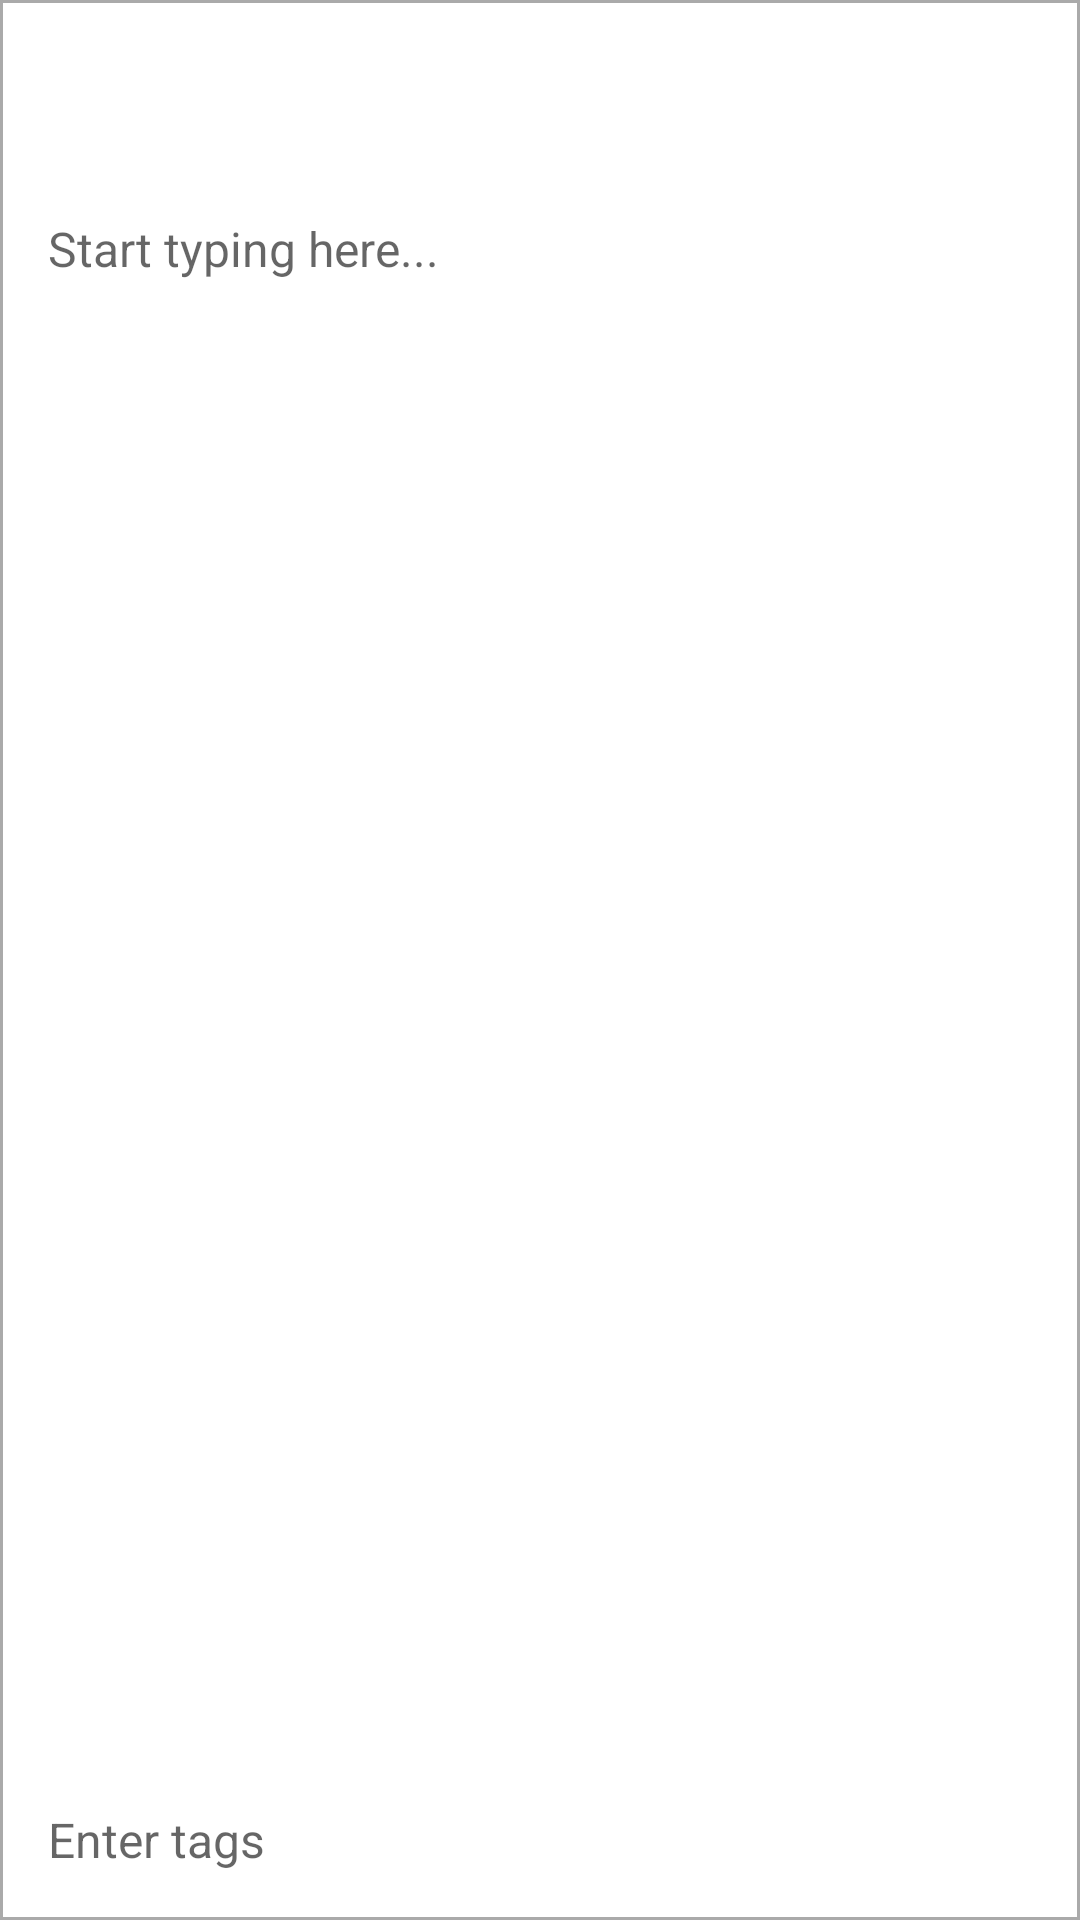

Here is an Android app screen rendered from its layout file. Give the layout XML and the strings, colors and styles it references.
<!-- AndroidManifest.xml: application theme Theme.SimpleNote.Light -->
<!-- res/layout/fragment_add_notes.xml -->
<?xml version="1.0" encoding="utf-8"?>
<FrameLayout xmlns:android="http://schemas.android.com/apk/res/android"
    xmlns:tools="http://schemas.android.com/tools"
    android:layout_width="match_parent"
    android:layout_height="match_parent"
    android:background="@drawable/thin_border"
    tools:context=".Fragments.AddNotesFragment">


    <RelativeLayout
        android:layout_width="match_parent"
        android:layout_height="match_parent"
        android:id="@+id/add_notes_RL"
        >

        <androidx.appcompat.widget.Toolbar
            android:id="@+id/toolbar"
            android:layout_width="match_parent"
            android:layout_height="wrap_content"
            android:background="@android:color/transparent"
            android:theme="?attr/actionBarTheme"
            android:popupTheme="?attr/actionBarPopupTheme"
            android:elevation="4dp"
            android:padding="8dp" />


        
        <RelativeLayout
            android:layout_width="match_parent"
            android:layout_height="wrap_content"
            android:layout_below="@+id/toolbar"
            android:padding="16dp">

            
            <EditText
                android:id="@+id/editTextDescription"
                android:layout_width="match_parent"
                android:layout_height="match_parent"
                android:inputType="textMultiLine"
                android:minLines="10"
                android:textSize="16sp"
                android:background="@null"
                android:gravity="top|start"
                android:hint="Start typing here..."
                android:layout_above="@id/editTextTags"
                android:layout_marginBottom="16dp" />

            
            <EditText
                android:id="@+id/editTextTags"
                android:layout_width="match_parent"
                android:layout_height="wrap_content"
                android:hint="Enter tags"
                android:inputType="text"
                android:textSize="16sp"
                android:background="@null"
                android:layout_alignParentBottom="true"
                android:layout_marginTop="16dp" />

        </RelativeLayout>

    </RelativeLayout>
    

</FrameLayout>
<!-- resources referenced by this layout -->
<resources>
  <!-- drawable thin_border (drawable) -->
  <?xml version="1.0" encoding="utf-8"?>
  <shape xmlns:android="http://schemas.android.com/apk/res/android">
      <solid android:color="@android:color/transparent"/>
      <stroke
          android:width="1dp"
          android:color="@android:color/darker_gray"/>
  </shape>
  <style name="Theme.SimpleNote.Light" parent="Theme.MaterialComponents.Light.NoActionBar">
          
          <item name="colorPrimary">@color/colorPrimary</item>
          <item name="colorPrimaryVariant">@color/colorPrimaryVariant</item>
          <item name="colorOnPrimary">@color/colorOnPrimary</item>
          <item name="colorSecondary">@color/colorSecondary</item>
          <item name="colorSecondaryVariant">@color/colorSecondaryVariant</item>
          <item name="colorOnSecondary">@color/colorOnSecondary</item>
          <item name="backgroundColor">@color/colorBackground</item>
          <item name="colorOnBackground">@color/colorOnBackground</item>
          <item name="colorSurface">@color/colorSurface</item>
          <item name="colorOnSurface">@color/colorOnSurface</item>
          <item name="android:navigationBarColor">@color/white</item>
          <item name="android:statusBarColor">@color/white</item>
  
          
          <item name="navigationViewStyle">@style/Widget.SimpleNote.NavigationView</item>
      </style>
  <color name="colorPrimary">@color/colorBackground</color>
  <color name="colorPrimaryVariant">#D0CDD5</color>
  <color name="colorOnPrimary">#FFFFFF</color>
  <color name="colorSecondary">#03DAC5</color>
  <color name="colorSecondaryVariant">#018786</color>
  <color name="colorOnSecondary">#000000</color>
  <color name="colorBackground">#FFFFFF</color>
  <color name="colorOnBackground">#000000</color>
  <color name="colorSurface">#FFFFFF</color>
  <color name="colorOnSurface">#000000</color>
  <color name="white">#FFFFFFFF</color>
  <style name="Widget.SimpleNote.NavigationView" parent="ThemeOverlay.Material3.NavigationView">
          
          <item name="android:background">@color/colorBackground</item>
          
          <item name="itemBackground">?attr/backgroundColor</item>
          
          <item name="itemTextAppearanceActive">@color/black</item>
          
          <item name="itemTextAppearance">@color/black</item>
      </style>
  <color name="black">#FF000000</color>
</resources>
